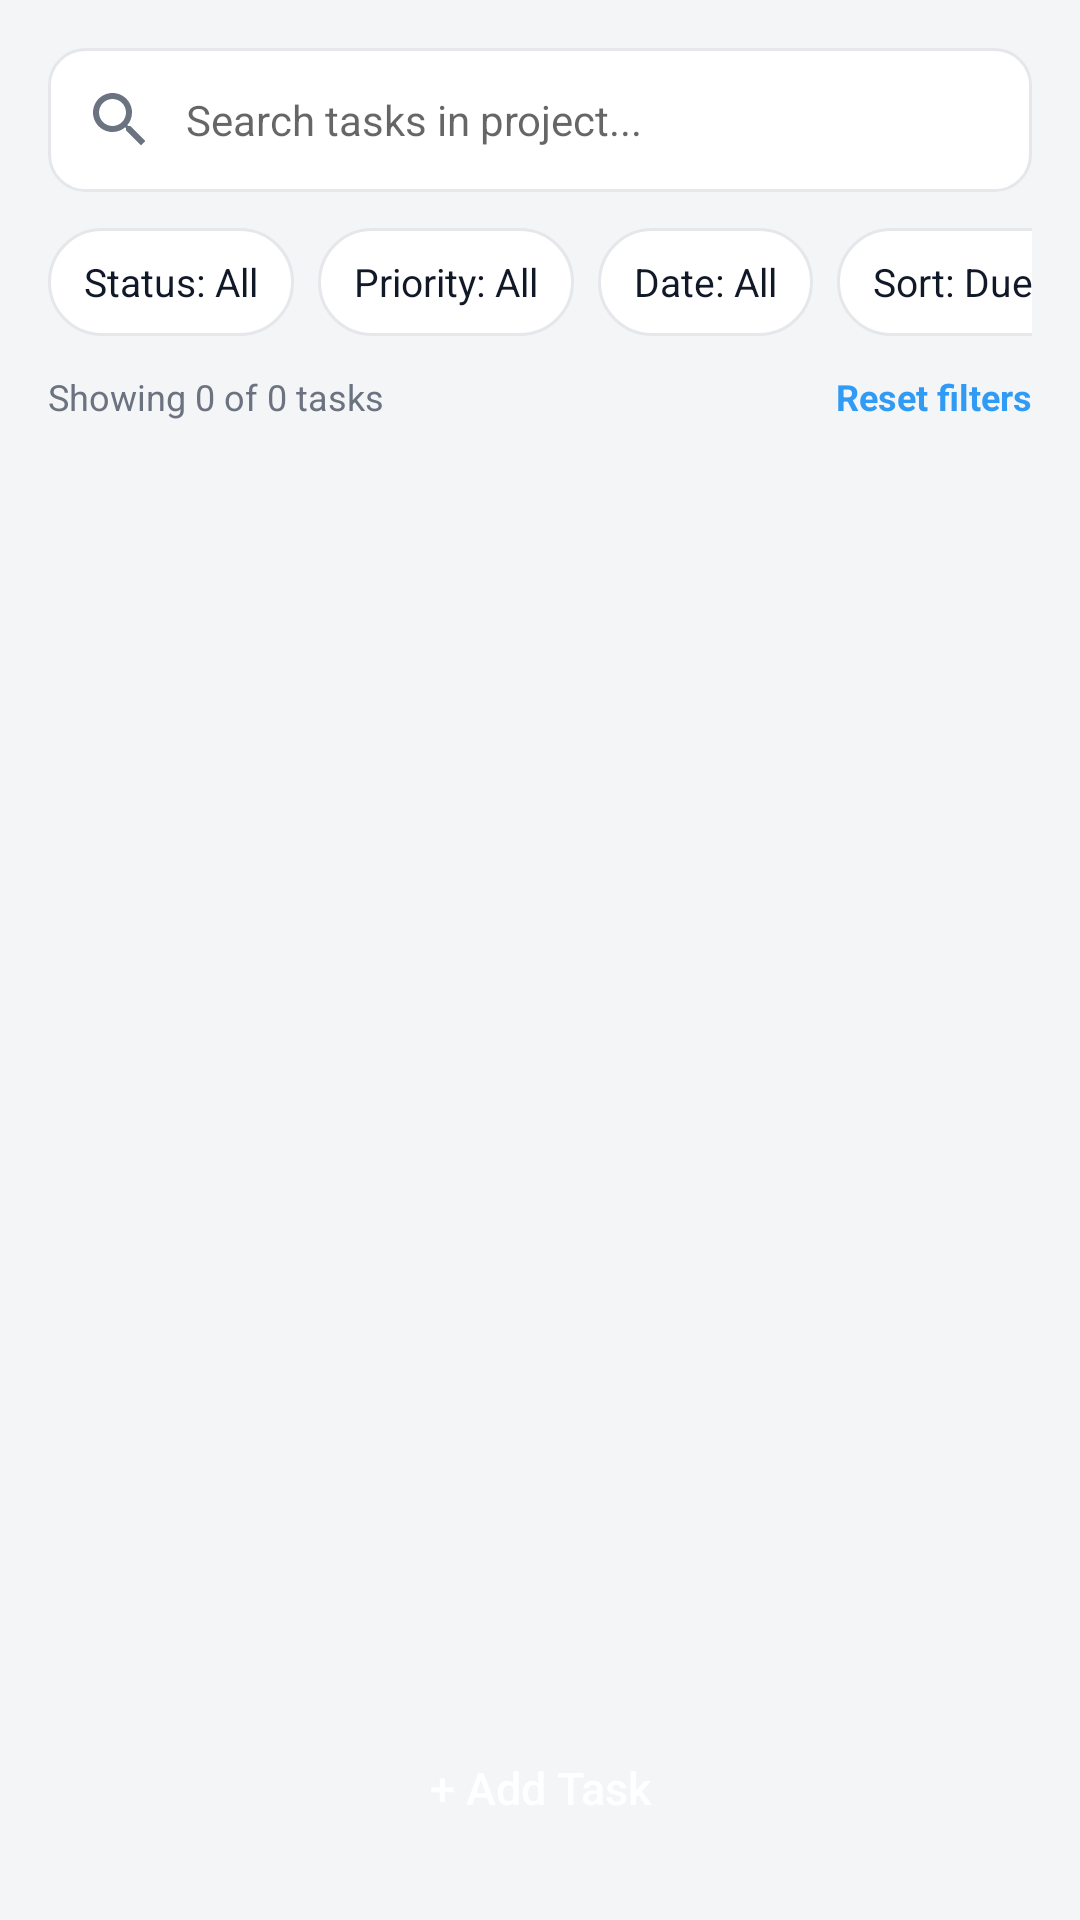

Layout XML and referenced resources for this Android screen:
<!-- AndroidManifest.xml: application theme Theme.SMD_Assignment03 -->
<!-- res/layout/fragment_tasks.xml -->
<?xml version="1.0" encoding="utf-8"?>
<LinearLayout xmlns:android="http://schemas.android.com/apk/res/android"
    android:layout_width="match_parent"
    android:layout_height="match_parent"
    android:background="@color/page_bg"
    android:orientation="vertical"
    android:padding="16dp">

    
    <EditText
        android:id="@+id/et_search_tasks"
        android:layout_width="match_parent"
        android:layout_height="48dp"
        android:layout_marginBottom="12dp"
        android:autofillHints=""
        android:background="@drawable/bg_search_box"
        android:drawableStart="@drawable/ic_search"
        android:drawablePadding="10dp"
        android:hint="@string/search_tasks_hint"
        android:imeOptions="actionSearch"
        android:inputType="text"
        android:paddingHorizontal="12dp"
        android:textColor="@color/text_primary"
        android:textSize="14sp" />

    
    <HorizontalScrollView
        android:layout_width="match_parent"
        android:layout_height="wrap_content"
        android:layout_marginBottom="12dp"
        android:scrollbars="none">

        <LinearLayout
            android:layout_width="wrap_content"
            android:layout_height="wrap_content"
            android:orientation="horizontal">

            <TextView
                android:id="@+id/tv_filter_status"
                android:layout_width="wrap_content"
                android:layout_height="36dp"
                android:layout_marginEnd="8dp"
                android:background="@drawable/bg_pill_filter"
                android:gravity="center"
                android:paddingHorizontal="12dp"
                android:text="@string/status_all"
                android:textColor="@color/text_primary"
                android:textSize="13sp" />

            <TextView
                android:id="@+id/tv_filter_priority"
                android:layout_width="wrap_content"
                android:layout_height="36dp"
                android:layout_marginEnd="8dp"
                android:background="@drawable/bg_pill_filter"
                android:gravity="center"
                android:paddingHorizontal="12dp"
                android:text="@string/priority_all"
                android:textColor="@color/text_primary"
                android:textSize="13sp" />

            <TextView
                android:id="@+id/tv_filter_date"
                android:layout_width="wrap_content"
                android:layout_height="36dp"
                android:layout_marginEnd="8dp"
                android:background="@drawable/bg_pill_filter"
                android:gravity="center"
                android:paddingHorizontal="12dp"
                android:text="@string/date_all"
                android:textColor="@color/text_primary"
                android:textSize="13sp" />

            <TextView
                android:id="@+id/tv_filter_sort"
                android:layout_width="wrap_content"
                android:layout_height="36dp"
                android:background="@drawable/bg_pill_filter"
                android:gravity="center"
                android:paddingHorizontal="12dp"
                android:text="@string/sort_due_date"
                android:textColor="@color/text_primary"
                android:textSize="13sp" />
        </LinearLayout>
    </HorizontalScrollView>

    
    <RelativeLayout
        android:layout_width="match_parent"
        android:layout_height="wrap_content"
        android:layout_marginBottom="8dp"
        android:gravity="center_vertical">

        <TextView
            android:id="@+id/tv_showing"
            android:layout_width="wrap_content"
            android:layout_height="wrap_content"
            android:text="Showing 0 of 0 tasks"
            android:textColor="@color/text_secondary"
            android:textSize="12sp" />

        <TextView
            android:id="@+id/tv_reset_filters"
            android:layout_width="wrap_content"
            android:layout_height="wrap_content"
            android:layout_alignParentEnd="true"
            android:text="@string/reset_filters"
            android:textColor="@color/primary_blue"
            android:textSize="12sp"
            android:textStyle="bold" />
    </RelativeLayout>

    
    <FrameLayout
        android:layout_width="match_parent"
        android:layout_height="0dp"
        android:layout_weight="1"
        android:layout_marginBottom="8dp">

        <androidx.recyclerview.widget.RecyclerView
            android:id="@+id/rv_tasks"
            android:layout_width="match_parent"
            android:layout_height="match_parent"
            android:clipToPadding="false"
            android:paddingBottom="8dp" />

        <LinearLayout
            android:id="@+id/layout_empty_none"
            android:layout_width="match_parent"
            android:layout_height="match_parent"
            android:gravity="center"
            android:orientation="vertical"
            android:visibility="gone">

            <TextView
                android:layout_width="wrap_content"
                android:layout_height="wrap_content"
                android:layout_marginBottom="12dp"
                android:text="@string/no_tasks_yet"
                android:textColor="@color/text_secondary"
                android:textSize="14sp" />

            <Button
                android:id="@+id/btn_empty_add_task"
                android:layout_width="wrap_content"
                android:layout_height="40dp"
                android:background="@drawable/bg_btn_primary"
                android:paddingHorizontal="16dp"
                android:text="@string/add_task"
                android:textAllCaps="false"
                android:textColor="@color/white"
                android:textSize="13sp" />
        </LinearLayout>

        <LinearLayout
            android:id="@+id/layout_empty_filtered"
            android:layout_width="match_parent"
            android:layout_height="match_parent"
            android:gravity="center"
            android:orientation="vertical"
            android:visibility="gone">

            <TextView
                android:layout_width="wrap_content"
                android:layout_height="wrap_content"
                android:layout_marginBottom="12dp"
                android:text="@string/no_tasks_match_filters"
                android:textColor="@color/text_secondary"
                android:textSize="14sp" />

            <Button
                android:id="@+id/btn_empty_reset_filters"
                android:layout_width="wrap_content"
                android:layout_height="40dp"
                android:background="@drawable/bg_btn_small_outline"
                android:paddingHorizontal="16dp"
                android:text="@string/reset"
                android:textAllCaps="false"
                android:textColor="@color/text_primary"
                android:textSize="13sp" />
        </LinearLayout>
    </FrameLayout>

    
    <Button
        android:id="@+id/btn_add_task"
        android:layout_width="match_parent"
        android:layout_height="56dp"
        android:background="@drawable/bg_btn_primary"
        android:drawableStart="@drawable/ic_plus"
        android:paddingHorizontal="16dp"
        android:text="@string/add_task"
        android:textAllCaps="false"
        android:textColor="@color/white"
        android:textSize="15sp" />

</LinearLayout>
<!-- resources referenced by this layout -->
<resources>
  <color name="page_bg">#F4F5F7</color>
  <color name="primary_blue">#2F9BF5</color>
  <color name="text_primary">#111827</color>
  <color name="text_secondary">#6B7280</color>
  <color name="white">#FFFFFFFF</color>
  <!-- drawable bg_btn_small_outline (drawable) -->
  <?xml version="1.0" encoding="utf-8"?>
  <shape xmlns:android="http://schemas.android.com/apk/res/android"
      android:shape="rectangle">
      <solid android:color="@color/white" />
      <stroke android:width="1dp" android:color="@color/card_stroke" />
      <corners android:radius="8dp" />
  </shape>
  <!-- drawable bg_pill_filter (drawable) -->
  <?xml version="1.0" encoding="utf-8"?>
  <shape xmlns:android="http://schemas.android.com/apk/res/android"
      android:shape="rectangle">
      <solid android:color="@color/white" />
      <stroke android:width="1dp" android:color="@color/card_stroke" />
      <corners android:radius="20dp" />
  </shape>
  <!-- drawable bg_search_box (drawable) -->
  <?xml version="1.0" encoding="utf-8"?>
  <shape xmlns:android="http://schemas.android.com/apk/res/android"
      android:shape="rectangle">
      <solid android:color="@color/white" />
      <stroke android:width="1dp" android:color="@color/card_stroke" />
      <corners android:radius="12dp" />
  </shape>
  <!-- drawable ic_search (drawable) -->
  <vector xmlns:android="http://schemas.android.com/apk/res/android"
      android:width="24dp"
      android:height="24dp"
      android:viewportWidth="24"
      android:viewportHeight="24"
      android:tint="#6B7280">
      <path
          android:fillColor="#FF000000"
          android:pathData="M15.5,14h-0.79l-0.28,-0.27C15.41,12.59 16,11.11 16,9.5C16,5.91 13.09,3 9.5,3S3,5.91 3,9.5S5.91,16 9.5,16c1.61,0 3.09,-0.59 4.23,-1.57l0.27,0.28v0.79l5,4.99L20.49,19L15.5,14zM9.5,14C7.01,14 5,11.99 5,9.5S7.01,5 9.5,5S14,7.01 14,9.5S11.99,14 9.5,14z" />
  </vector>
  <string name="add_task">+ Add Task</string>
  <string name="date_all">Date: All</string>
  <string name="no_tasks_match_filters">No tasks match these filters</string>
  <string name="no_tasks_yet">No tasks yet</string>
  <string name="priority_all">Priority: All</string>
  <string name="reset">Reset</string>
  <string name="reset_filters">Reset filters</string>
  <string name="search_tasks_hint">Search tasks in project...</string>
  <string name="sort_due_date">Sort: Due date</string>
  <string name="status_all">Status: All</string>
  <style name="Theme.SMD_Assignment03" parent="Theme.MaterialComponents.DayNight.DarkActionBar">
          
          <item name="colorPrimary">@color/purple_500</item>
          <item name="colorPrimaryVariant">@color/purple_700</item>
          <item name="colorOnPrimary">@color/white</item>
          
          <item name="colorSecondary">@color/teal_200</item>
          <item name="colorSecondaryVariant">@color/teal_700</item>
          <item name="colorOnSecondary">@color/black</item>
          
          <item name="android:statusBarColor" tools:targetApi="l">?attr/colorPrimaryVariant</item>
          
      </style>
  <color name="card_stroke">#E5E7EB</color>
  <color name="purple_500">#FF6200EE</color>
  <color name="purple_700">#FF3700B3</color>
  <color name="teal_200">#FF03DAC5</color>
  <color name="teal_700">#FF018786</color>
  <color name="black">#FF000000</color>
</resources>
